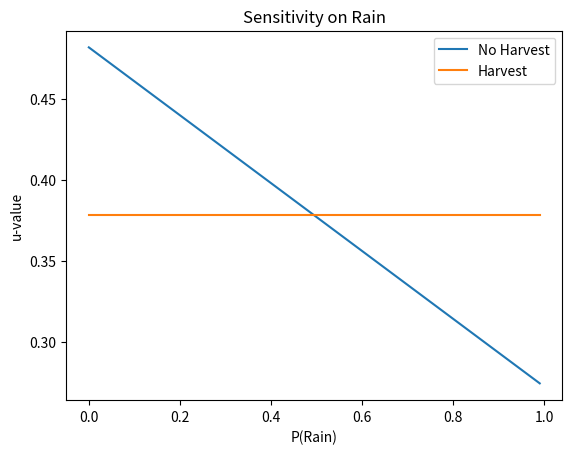

Python code for this plot:
# importing the required modules 
import matplotlib.pyplot as plt 
import numpy as np 
  
# setting the x - coordinates 
# x1 = np.arange(-1000, 1000, 0.01)
x1 = np.arange(0, 1, 0.01) 
y1 = (0.272 * x1) + (0.482 * (1-x1))

# plotting the line 1 points  
plt.plot(x1, y1, label = "No Harvest") 
  
# line 2 points 
# x1 = np.arange(-1000, 1000, 0.01)
x = np.arange(0, 1, 0.01)
y = 0.37811 + (x * 0)
# plotting the line 2 points
plt.plot(x, y, label = "Harvest") 
  
# naming the x axis 
plt.xlabel('P(Rain)') 
# naming the y axis 
plt.ylabel('u-value') 
# giving a title to my graph 
plt.title('Sensitivity on Rain') 
  
# show a legend on the plot 
plt.legend() 
  
# function to show the plot 
plt.show() 